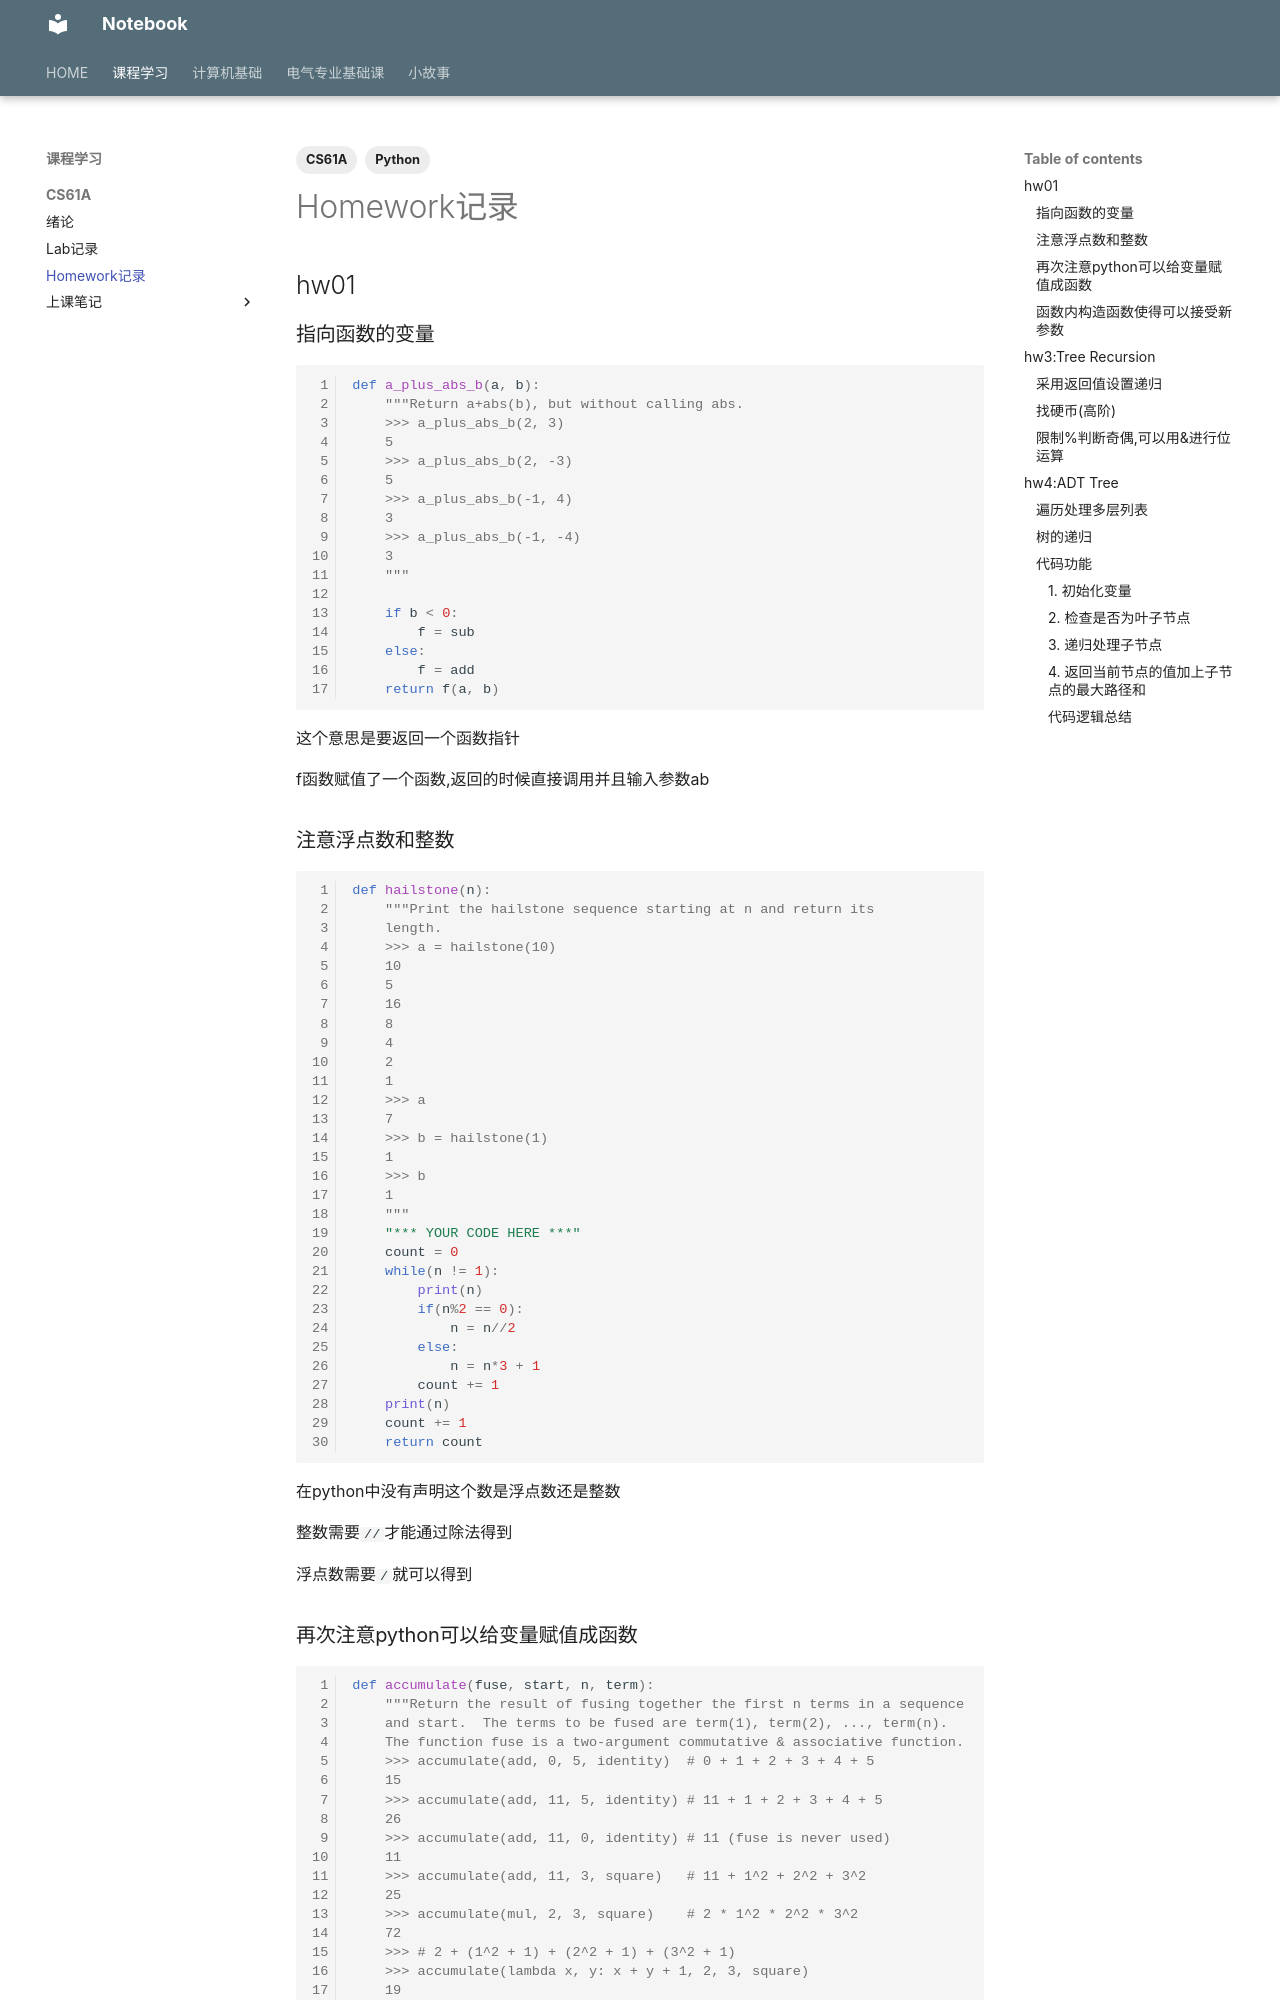

repository: IIIILing/notebook · page: Course/CS61A/hw/index.html · generator: mkdocs

---
title: hw错误点合集
tags:
  - CS61A
  - Python
description: 记录有价值的homework题目和一些零散的知识点
statistics: true
comments: true
---
## hw01

### 指向函数的变量

```python
def a_plus_abs_b(a, b):
    """Return a+abs(b), but without calling abs.
    >>> a_plus_abs_b(2, 3)
    5
    >>> a_plus_abs_b(2, -3)
    5
    >>> a_plus_abs_b(-1, 4)
    3
    >>> a_plus_abs_b(-1, -4)
    3
    """

    if b < 0:
        f = sub
    else:
        f = add
    return f(a, b)
```
这个意思是要返回一个函数指针

f函数赋值了一个函数,返回的时候直接调用并且输入参数ab

### 注意浮点数和整数

```python
def hailstone(n):
    """Print the hailstone sequence starting at n and return its
    length. 
    >>> a = hailstone(10)
    10
    5
    16
    8
    4
    2
    1
    >>> a
    7
    >>> b = hailstone(1)
    1
    >>> b
    1
    """
    "*** YOUR CODE HERE ***"
    count = 0
    while(n != 1):
        print(n)
        if(n%2 == 0):
            n = n//2
        else:
            n = n*3 + 1
        count += 1
    print(n)
    count += 1
    return count
```
在python中没有声明这个数是浮点数还是整数

整数需要`//`才能通过除法得到

浮点数需要`/`就可以得到
